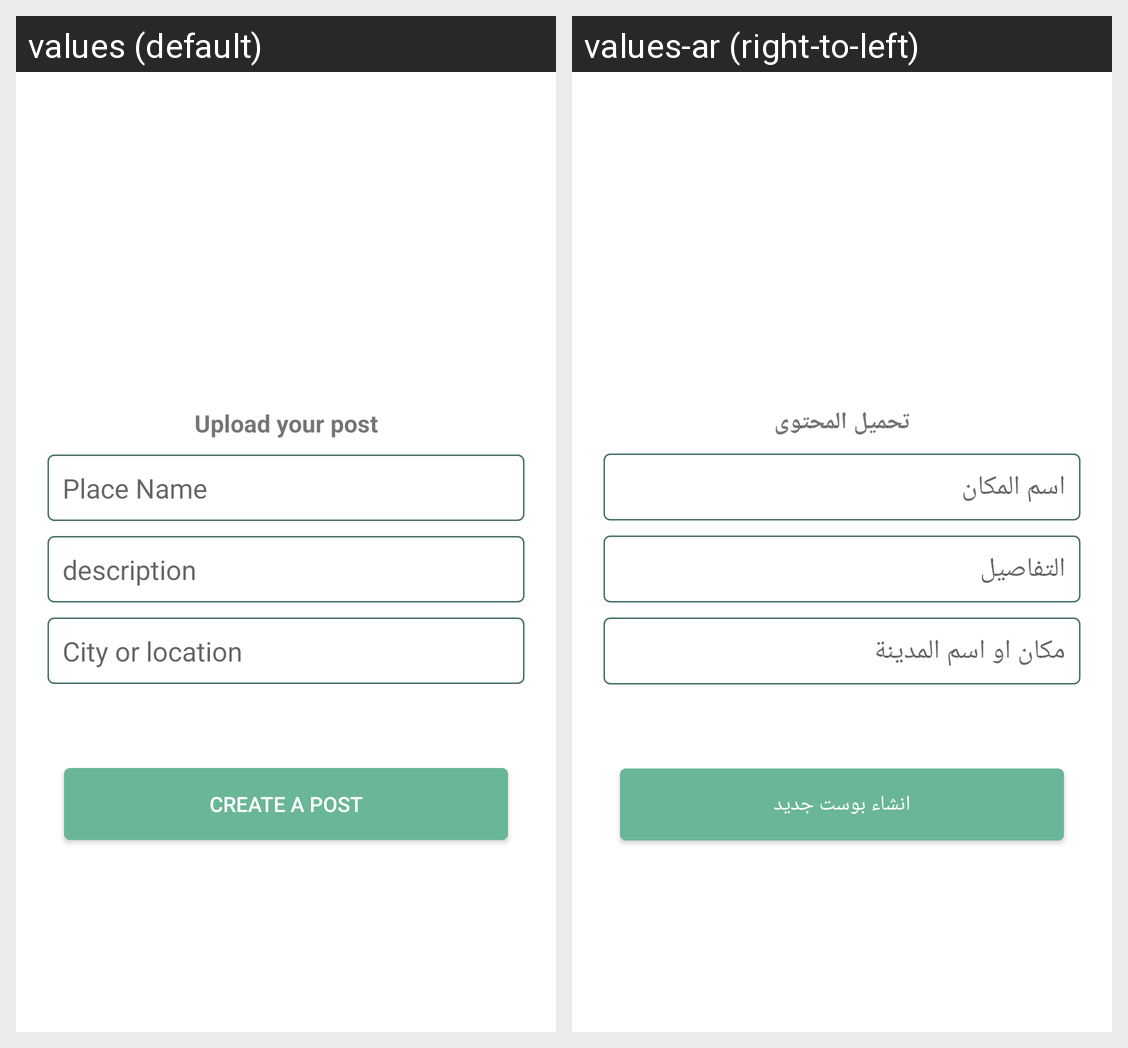

Here is an Android app screen in its default locale and in the app's own translations. Write out the translated-string differences for the strings that appear on this screen.
Android screen res/layout/fragment_create.xml rendered under 2 locales, left to right: values (default), values-ar (right-to-left). Device: Nexus 5 (rendered at 1080×1920; each locale shown at half size, 540×960, under a caption strip naming it); theme Theme.TourApplication.
Strings drawn on this screen, with the default value and each locale's value (text and hints the layout hard-codes, and strings that could not be matched under every locale, appear in the picture but are not listed):

upload_post_txt
  values: Upload your post
  values-ar: تحميل المحتوى

place_name
  values: Place Name
  values-ar: اسم المكان

description
  values: description
  values-ar: التفاصيل

city_or_location
  values: City or location
  values-ar: مكان او اسم المدينة

create_post_btn
  values: Create a post
  values-ar: انشاء بوست جديد
